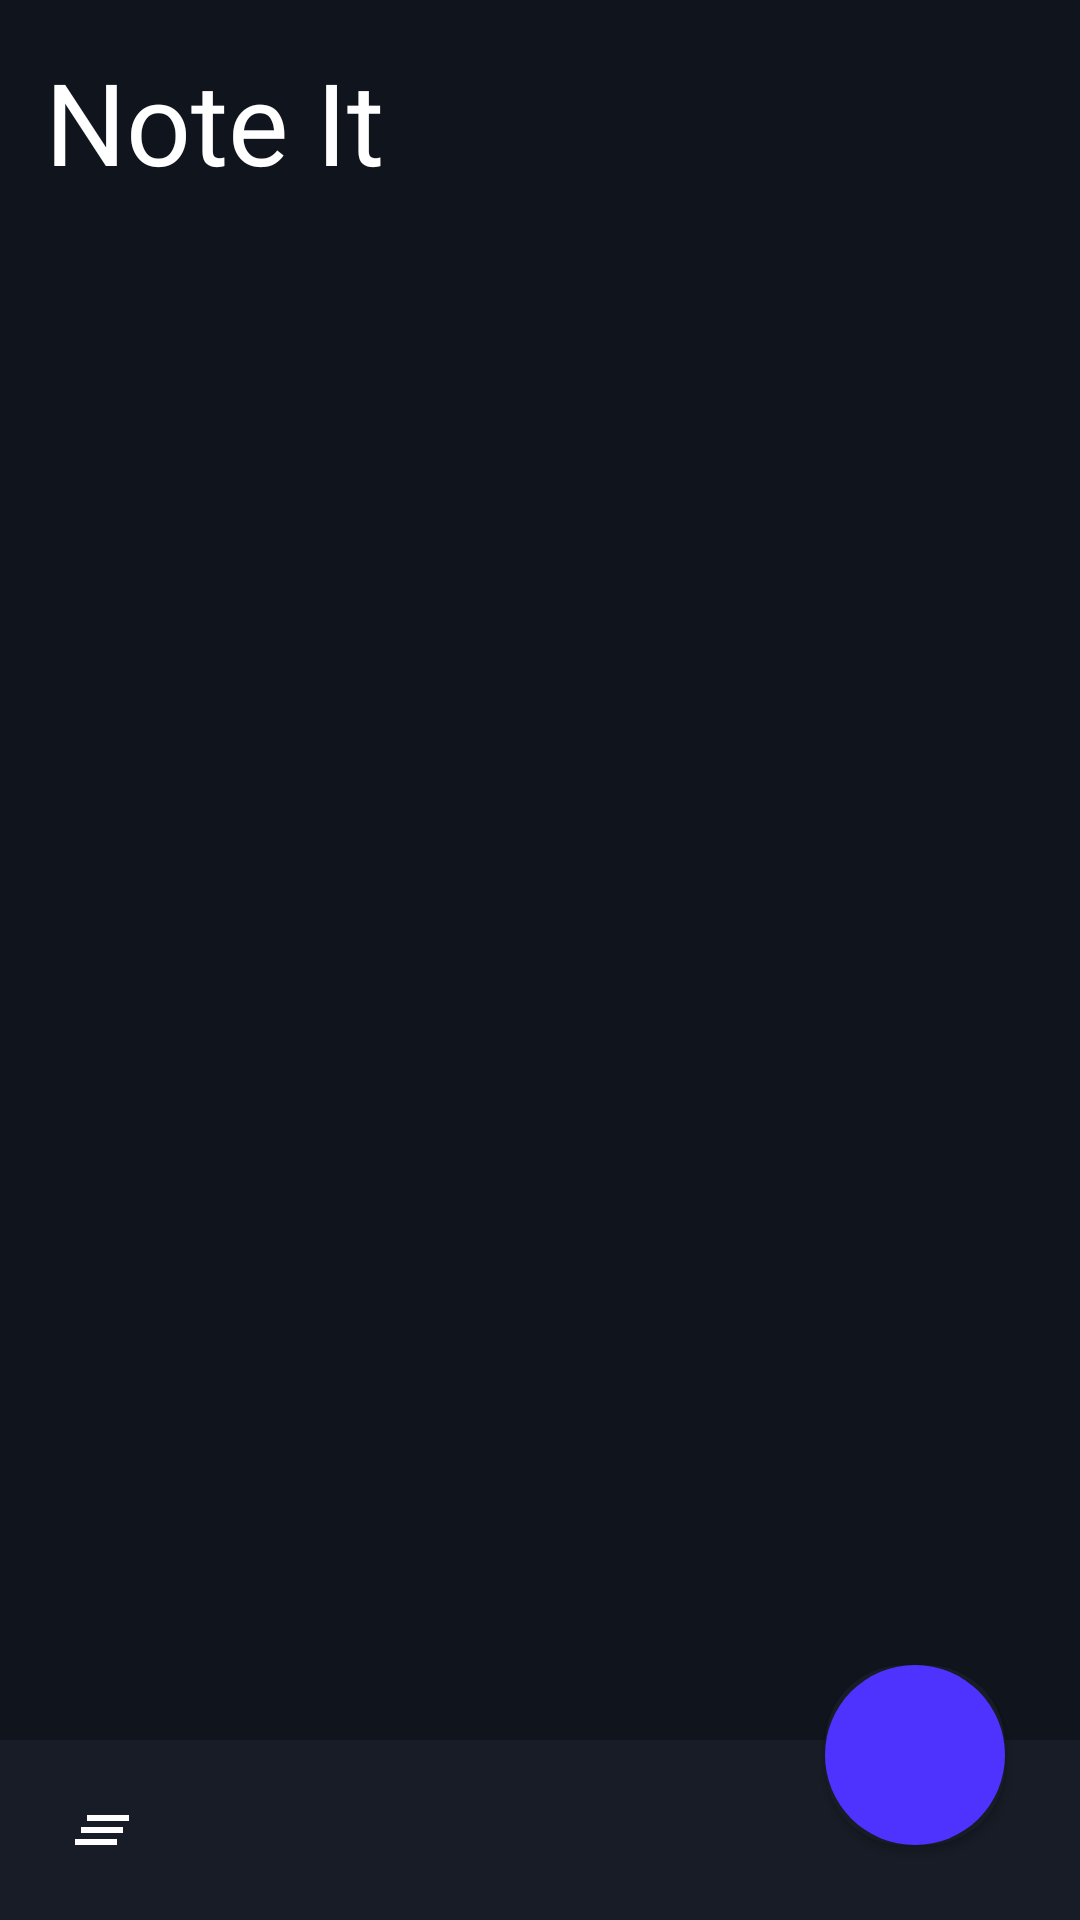

Here is an Android app screen rendered from its layout file. Give the layout XML and the strings, colors and styles it references.
<!-- AndroidManifest.xml: application theme Theme.NoteIt -->
<!-- res/layout/activity_main.xml -->
<?xml version="1.0" encoding="utf-8"?>
<RelativeLayout xmlns:android="http://schemas.android.com/apk/res/android"
    xmlns:app="http://schemas.android.com/apk/res-auto"
    xmlns:tools="http://schemas.android.com/tools"
    android:layout_width="match_parent"
    android:layout_height="match_parent"
    android:id="@+id/mainLayout"
    android:background="@color/primaryDark"
    tools:context=".MainActivity">

    <RelativeLayout
        android:id="@+id/header"
        android:layout_width="match_parent"
        android:layout_height="wrap_content">
        <TextView
            android:layout_width="wrap_content"
            android:layout_height="wrap_content"
            android:text="@string/app_name"
            android:textColor="@color/white"
            android:textSize="38sp"
            android:padding="15dp"
            android:fontFamily="@font/manrope_bold"/>
    </RelativeLayout>
    <ScrollView
        android:layout_width="match_parent"
        android:layout_height="wrap_content"
        android:layout_marginTop="70dp">
        <androidx.recyclerview.widget.RecyclerView
            android:id="@+id/recyclerView"
            android:layout_width="match_parent"
            android:clipToPadding="true"
            android:layout_margin="10dp"
            android:layout_height="wrap_content"/>
    </ScrollView>


    <RelativeLayout
        android:id="@+id/bottomSheet"
        android:layout_width="match_parent"
        android:layout_height="60dp"
        android:layout_alignParentStart="true"
        android:layout_alignParentEnd="true"
        android:layout_alignParentBottom="true"
        android:background="@color/primaryLightBlack" >

        <ImageView
            android:id="@+id/deleteAll"
            android:layout_width="wrap_content"
            android:layout_height="wrap_content"
            android:layout_alignParentStart="true"
            android:layout_centerInParent="true"
            android:layout_marginStart="22dp"
            android:background="@drawable/ic_clear" />
    </RelativeLayout>

    <androidx.cardview.widget.CardView
        android:layout_width="60dp"
        android:layout_height="60dp"
        android:layout_marginBottom="25dp"
        app:cardBackgroundColor="@color/primaryLightBlack"
        app:cardCornerRadius="26dp"
        android:layout_alignParentBottom="true"
        android:layout_margin="25dp"
        android:layout_alignParentEnd="true">

        <ImageView
            android:id="@+id/addNote"
            android:layout_width="match_parent"
            android:layout_height="match_parent"
            android:background="@drawable/addbutton"
            android:padding="15dp"
            android:src="@drawable/ic_plus" />
    </androidx.cardview.widget.CardView>
</RelativeLayout>
<!-- resources referenced by this layout -->
<resources>
  <color name="primaryDark">#10141C</color>
  <color name="primaryLightBlack">#171C26</color>
  <color name="white">#FFFFFFFF</color>
  <!-- drawable addbutton (drawable) -->
  <?xml version="1.0" encoding="utf-8"?>
  <shape xmlns:android="http://schemas.android.com/apk/res/android">
      <solid android:color="@color/colorAccent"/>
      <corners android:radius="360dp"/>
  </shape>
  <!-- drawable ic_clear (drawable) -->
  <vector android:height="24dp" android:tint="@color/white"
      android:viewportHeight="24" android:viewportWidth="24"
      android:width="24dp" xmlns:android="http://schemas.android.com/apk/res/android">
      <path android:fillColor="@android:color/white" android:pathData="M5,13h14v-2L5,11v2zM3,17h14v-2L3,15v2zM7,7v2h14L21,7L7,7z"/>
  </vector>
  <string name="app_name">Note It</string>
  <style name="Theme.NoteIt" parent="Theme.AppCompat.DayNight.NoActionBar">
          
          <item name="colorPrimary">@color/primaryDark</item>
          <item name="colorPrimaryVariant"> @color/primaryDark</item>
          <item name="colorOnPrimary">@color/white</item>
          
          <item name="colorSecondary">@color/teal_200</item>
          <item name="colorSecondaryVariant">@color/teal_700</item>
          <item name="colorOnSecondary">@color/black</item>
          
          <item name="android:statusBarColor" tools:targetApi="l">?attr/colorPrimary</item>
          
      </style>
  <color name="colorAccent">#4e33ff</color>
  <color name="teal_200">#FF03DAC5</color>
  <color name="teal_700">#FF018786</color>
  <color name="black">#FF000000</color>
</resources>
